9-way image classification set "cropped_dataset" from GitHub (vkerem0/visionfortress); label vocabulary: demoman, engineer, heavy, medic, pyro, scout, sniper, soldier, spy.

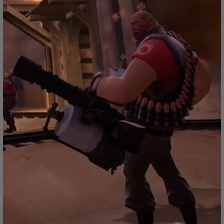
Label: heavy

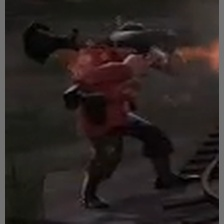
Label: soldier

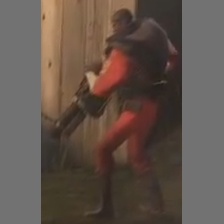
Label: demoman

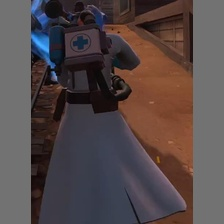
Label: medic

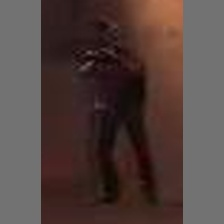
Label: sniper

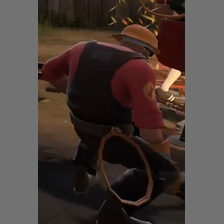
Label: engineer
